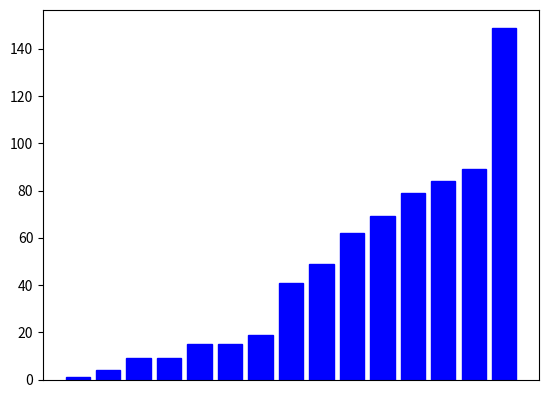

The script that saved this image:
import math
from heapq import heappush, heappop
import matplotlib.pyplot as plt

""" Docstrings explaining the file. Module way. https://www.python.org/dev/peps/pep-0257/#multi-line-docstrings
"""

# https://matplotlib.org/stable/api/_as_gen/matplotlib.pyplot.bar.html for bar funcs
# plt.xticks(x_values, xticks) to change tick name under graph, update list and reset values. set_height for values.
# plt.gca().axes.xaxis.set_visible(False) to hide xaxis

# Use an online Jupyter Notebook, Repl.it for visualizations, move to tableau if possible
# Link to Jupyter in git readme to for visualizations and walkthrough as first header
# Rename vis.py to main.py once finished. Point to *algos.py code implementation.
# search_algos.py, sort_algos.py, and pathfinding_algos.py are used for pure algorithms with no visualization
# Relative speed depending on size. Maybe speed increase n^2 with n size? Or 2n. Or just use time complexity.


# Putting plt.pause() in if statements are what causes the outline color and slows down visualizer. Only part of it
# Check on larger list. Make sure all edge cases are dealt with.
# Return non sorted value for algorithms that require sort
# Use dict of key=Values and value=index in reverse order to get original index for searches. Or use list values[0]

# Remove temp variable for swaping two values. Will have to change bar updating method
# Seems as though you can only call each search function once. Need to fix for actual deployment
# Create subplots to visualize multiple at once
# Currently this gets rid of duplicates nums. See test4
# Optimize so you don't need to clear graph each update
# Use an upside down bar graph
# Add note: Animation speed for each algorithm is chosen for clarity and not completely indicative of real world speed.
# Choose different pause_short and pause_long for each algorithm
# Animated graphs?

# Add comments explaining each block of code after rewriting
class SearchVisualizer:
    def __init__(self, values, pause_short=0.1, pause_long=1.0):   # Look into set_facecolor, set_edgecolor. Maybe solves edge bug
        self.values = values
        self.LENGTH = len(self.values)
        self.names = [str(i) for i in values]
        self.vis_unchecked = 'blue'

        self.vis = plt.bar(self.names, self.values, color=self.vis_unchecked)
        self.pause_short = pause_short
        self.pause_long = pause_long
        self.vis_checking = 'gold'
        self.vis_right = 'green'
        self.vis_wrong = 'red'
        plt.suptitle('Yellow is pivot - Red is not valid - Green is found value')
        # self._values_sorted = sorted(values)
        # self._names_sorted = [str(i) for i in values]
        # Alternative way to sort values for non linear searches. Currently using values_sort function instead.

    def values_sort(self):
        self.values.sort()
        self.names = [str(i) for i in self.values]
        plt.clf()   # Might be costly. Optimization could be to keep different set of sorted values rather than updating
        self.vis = plt.bar(self.names, self.values, color=self.vis_unchecked)

    def visualize(self, res):
        if isinstance(res, int):
            if res > -1:
                self.vis[res].set_color(self.vis_right)
            else:
                self.vis[res].set_color(self.vis_wrong)
                # for i in range(-res, self.length):
                #     test[i].set_color(self.vis_wrong)
                # This may be necessary for exponential to work properly. Leaving just in case.
        else:
            if res[0] > -1:
                self.vis[res[0]].set_color(self.vis_right)
                for i in range(res[0]+1, res[1]+1):
                    self.vis[i].set_color(self.vis_wrong)
            else:
                for i in range(-res[0], res[1]+1):
                    self.vis[i].set_color(self.vis_wrong)
        plt.show()
        plt.clf()   # Might break something. Idk yet. Maybe it will help to call multiple times per single run

    # TODO Use *args to compare all at once. Or just open each in different windows
    # Turn visualize into function where you pass every color change. This allows you to not show plots individually
    # And can wait and combine them for this function.
    # Maybe paralleling threads? Idk if that would apply in this situation.
    # Figure out how to change default color in line with self.vis_color
    def comparison(self, key, func1=None, func2=None):  # Use strings to know which functions needs to be compared
        plt.close()
        self.vis = plt.figure()
        a = self.vis.add_subplot(211)
        b = self.vis.add_subplot(212)

        a.bar(self.names, self.values)
        b.bar(self.names, self.values)

        self.linear(key, a)
        self.linear(key, b)

    def linear(self, key, fig=None):  # Only algorithm that does not require sorted values.
        if not fig:
            fig = self.vis

        for i in range(self.LENGTH):
            if self.values[i] != key:
                fig[i].set_color(self.vis_wrong)
                plt.pause(self.pause_short)
                if i == self.LENGTH-1:
                    return self.visualize(-i)
            else:
                return self.visualize(i)

    def binary(self, key, high=None, fig=None):
        if not fig:
            fig = self.vis

        if not high:
            high = self.LENGTH
        low = 0
        mid = (high + low) // 2
        upper = high

        while high >= low:
            mid = (high + low) // 2
            fig[mid].set_color(self.vis_checking)
            plt.pause(self.pause_long)

            if self.values[mid] > key:
                if high < self.LENGTH-2:
                    upper = high+1
                else:
                    upper = high
                for i in range(mid, upper):
                    fig[i].set_color(self.vis_wrong)
                high = mid - 1
            elif self.values[mid] < key:
                if low > 1:
                    lower = low-1
                else:
                    lower = low
                for i in range(lower, mid):
                    fig[i].set_color(self.vis_wrong)
                low = mid + 1
            else:
                for i in range(low-1, mid):
                    fig[i].set_color(self.vis_wrong)
                for i in range(mid+1, upper):
                    fig[i].set_color(self.vis_wrong)
                return self.visualize(mid)

        for i in range(self.LENGTH-1):
            fig[i].set_color(self.vis_wrong)
        return self.visualize(-mid)

    def jump(self, key):
        step = int(math.sqrt(self.LENGTH))
        left, right = 0, 0

        while left < self.LENGTH and self.values[left] <= key:
            right = min(self.LENGTH - 1, left + step)

            self.vis[left].set_color(self.vis_checking)
            self.vis[right].set_color(self.vis_checking)
            plt.pause(self.pause_long)

            if self.values[left] <= key <= self.values[right]:
                for i in range(right+1, self.LENGTH):
                    self.vis[i].set_color(self.vis_wrong)
                plt.pause(self.pause_long)
                break
            left += step

            for i in range(left):
                self.vis[i].set_color(self.vis_wrong)

        if left >= self.LENGTH or self.values[left] > key:
            return self.visualize((left, right))

        right = min(self.LENGTH - 1, right)
        i = left

        while i <= right and self.values[i] <= key:
            if self.values[i] == key:
                return self.visualize((i, right))
            self.vis[i].set_color(self.vis_wrong)
            plt.pause(self.pause_short)
            i += 1

        return self.visualize((-i, right))

    # TODO Does weird stuff when searching for 48 with values. The height arg for binary search probably is the cause.
    def exponential(self, k):
        self.vis[0].set_color(self.vis_checking)
        plt.pause(self.pause_long)

        if self.values[0] == k:
            for i in range(1, self.LENGTH):
                self.vis[i].set_color(self.vis_wrong)
            return 0

        i = temp_low = temp = 1
        self.vis[0].set_color(self.vis_wrong)
        self.vis[i].set_color(self.vis_checking)

        while i < self.LENGTH and self.values[i] <= k:
            i *= 2
            if i <= self.LENGTH:
                for j in range(temp_low, temp+2):
                    self.vis[j].set_color(self.vis_wrong)
            plt.pause(self.pause_long)
            temp = i
            temp_low = int(temp / 2)

        if i <= self.LENGTH:
            for j in range(i+1, self.LENGTH):
                self.vis[j].set_color(self.vis_wrong)

        if i < self.LENGTH:
            return self.binary(k, i)
        else:
            return self.binary(k)

    def fibonacci(self, key):
        fib_minus_2 = 0
        fib_minus_1 = 1
        fib = fib_minus_1 + fib_minus_2
        i = 1

        while fib < self.LENGTH:
            fib_minus_2 = fib_minus_1
            fib_minus_1 = fib
            fib = fib_minus_1 + fib_minus_2

        index = -1

        while fib > 1:
            i = min(index + fib_minus_2, (self.LENGTH - 1))

            self.vis[i].set_color(self.vis_checking)
            plt.pause(self.pause_long)

            if self.values[i] < key:
                for j in range(i+1):
                    self.vis[j].set_color(self.vis_wrong)

                fib = fib_minus_1
                fib_minus_1 = fib_minus_2
                fib_minus_2 = fib - fib_minus_1
                index = i
            elif self.values[i] > key:
                for j in range(i, self.LENGTH):
                    self.vis[j].set_color(self.vis_wrong)

                fib = fib_minus_2
                fib_minus_1 = fib_minus_1 - fib_minus_2
                fib_minus_2 = fib - fib_minus_1
            else:
                return self.visualize(i)

        if fib_minus_1 and index < (self.LENGTH - 1) and self.values[index + 1] == key:
            return self.visualize(index + 1)

        return self.visualize(-i)


class SortVisualizer:
    """Example docstring.

    Add these for every class and function. https://www.python.org/dev/peps/pep-0257/#multi-line-docstrings
    """

    def __init__(self, values, pause_short=0.1, pause_long=0.2):
        """Single line doc string"""
        self.values = values
        self.LENGTH = len(self.values)
        # self.names = [str(i) for i in self.values]    - Bar names need to be unique or they overlap. This fails
        self.names = [i for i in range(self.LENGTH)]
        plt.gca().axes.xaxis.set_visible(False)
        self.vis_unsorted = 'blue'

        self.vis = plt.bar(self.names, self.values, color=self.vis_unsorted)
        self.pause_short = pause_short
        self.pause_long = pause_long
        self.vis_pivot = 'red'
        self.vis_min = 'magenta'
        self.vis_checking = 'gold'
        self.vis_sorted = 'green'
        # Might need to check to see if all of these are needed in more than one func. If not place in individual func

    def visualize(self):
        """Multi line doc string
        Example example
        """
        pass

    def selection(self):
        for i in range(self.LENGTH - 1):
            self.vis[i].set_color(self.vis_pivot)
            plt.pause(self.pause_long)

            index = i
            for j in range(i + 1, self.LENGTH):
                self.vis[j].set_color(self.vis_checking)
                plt.pause(self.pause_short)

                if self.values[j] < self.values[index]:
                    self.vis[j].set_color(self.vis_min)
                    if index != i:
                        self.vis[index].set_color(self.vis_checking)

                    index = j

            # Swaps bars while maintaining color for each
            self.vis[i].set_height(self.values[index])
            self.vis[i].set_color(self.vis_min)
            self.values[i], self.values[index] = self.values[index], self.values[i]
            self.vis[index].set_height(self.values[index])
            self.vis[index].set_color(self.vis_pivot)
            plt.pause(self.pause_long)

            self.vis[i].set_color(self.vis_sorted)
            for b in range(i+1, self.LENGTH):
                self.vis[b].set_color(self.vis_unsorted)

            if i == self.LENGTH-2:
                for b in range(i, self.LENGTH):
                    self.vis[b].set_color(self.vis_sorted)

        plt.show()

    def insertion(self):
        for i in range(1, self.LENGTH):
            a = i

            self.vis[a].set_color(self.vis_pivot)

            while a > 0 and self.values[a] < self.values[a - 1]:
                # Swaps bars while maintaining color for each
                self.vis[a].set_color(self.vis_pivot)
                self.vis[a-1].set_color(self.vis_checking)
                plt.pause(self.pause_long)
                self.vis[a].set_color(self.vis_unsorted)
                self.vis[a-1].set_color(self.vis_unsorted)

                self.vis[a].set_height(self.values[a-1])
                self.values[a], self.values[a-1] = self.values[a-1], self.values[a]
                self.vis[a-1].set_height(self.values[a-1])

                a -= 1
            else:
                self.vis[a+1].set_color(self.vis_checking)
                self.vis[a].set_color(self.vis_pivot)
                plt.pause(self.pause_long)
                self.vis[a+1].set_color(self.vis_unsorted)
                self.vis[a].set_color(self.vis_unsorted)

        for b in range(self.LENGTH):
            self.vis[b].set_color(self.vis_sorted)
        plt.show()

    def bubble(self):
        for i in range(self.LENGTH-1):
            for j in range(0, self.LENGTH-i - 1):
                self.vis[j].set_color(self.vis_pivot)
                self.vis[j+1].set_color(self.vis_checking)
                plt.pause(self.pause_long)

                if self.values[j] > self.values[j+1]:
                    # Swaps bars while maintaining color for each
                    self.vis[j].set_height(self.values[j+1])
                    self.vis[j].set_color(self.vis_checking)
                    self.values[j], self.values[j+1] = self.values[j+1], self.values[j]
                    self.vis[j+1].set_height(self.values[j+1])
                    self.vis[j+1].set_color(self.vis_pivot)
                    plt.pause(self.pause_long)

                self.vis[j].set_color(self.vis_unsorted)
                self.vis[j+1].set_color(self.vis_unsorted)

                if j == self.LENGTH-i - 2:
                    self.vis[j+1].set_color(self.vis_sorted)

        self.vis[0].set_color(self.vis_sorted)
        plt.show()

    def merge(self, i=0, key=-1):
        if key == -1:
            key = len(self.values) - 1

        if i < key:
            j = (i + key) // 2

            self.merge(i, j)
            self.merge(j + 1, key)

            self._merge(self.values, i, j, key)

    # Or just move everything over by 1
    # Set bars to green as doing the final merge. When j is half.
    def _merge(self, numbers, i, j, key):   # Is numbers necessary or can i replace with self.values
        merged_size = key - i + 1
        merged_numbers = [0] * merged_size
        merge_pos = 0
        left_pos = i
        right_pos = j + 1

        # Compares left and right merge and places lowest of each first.
        while left_pos <= j and right_pos <= key:
            self.vis[left_pos].set_color(self.vis_checking)
            self.vis[right_pos].set_color(self.vis_checking)
            plt.pause(self.pause_long)

            if numbers[left_pos] <= numbers[right_pos]:
                self.vis[i + merge_pos].set_height(numbers[left_pos])
                self.vis[left_pos].set_color(self.vis_unsorted)

                merged_numbers[merge_pos] = numbers[left_pos]
                left_pos += 1
            else:
                self.vis[i + merge_pos].set_height(numbers[right_pos])
                self.vis[right_pos].set_color(self.vis_unsorted)

                merged_numbers[merge_pos] = numbers[right_pos]
                right_pos += 1

            merge_pos = merge_pos + 1
        else:
            if left_pos > j:
                self.vis[right_pos].set_color(self.vis_unsorted)
            else:
                self.vis[left_pos].set_color(self.vis_unsorted)

        # Runs when right merge ends before left merge. Rest of left's values are just added as it's already sorted.
        while left_pos <= j:
            self.vis[i + merge_pos].set_color(self.vis_checking)
            plt.pause(self.pause_long)
            self.vis[i + merge_pos].set_height(numbers[left_pos])
            self.vis[i + merge_pos].set_color(self.vis_unsorted)

            merged_numbers[merge_pos] = numbers[left_pos]
            left_pos += 1
            merge_pos += 1

        # Runs when left merge ends before right merge. Rest of right's values are just added as it's already sorted.
        while right_pos <= key:
            self.vis[i + merge_pos].set_color(self.vis_checking)
            plt.pause(self.pause_long)
            self.vis[i + merge_pos].set_height(numbers[right_pos])
            self.vis[i + merge_pos].set_color(self.vis_unsorted)

            merged_numbers[merge_pos] = numbers[right_pos]
            right_pos = right_pos + 1
            merge_pos = merge_pos + 1

        # Commits the current sorted values to self.values. Redundant for visualization but necessary for the sort.
        for merge_pos in range(merged_size):
            numbers[i + merge_pos] = merged_numbers[merge_pos]

    def timsort(self):
        pass

    def quicksort(self):
        pass

    def heap(self):
        pass

    def counting(self):
        pass

    def radix(self):
        pass

# Search for len( and replace with self.LENGTH


if __name__ == '__main__':
    import random

    test = [4, 89, 1, 9, 69, 49, 149, 84, 15, 15, 79, 41, 9, 62, 19]    # Original test array. Use as base. 48/49
    test2 = random.sample(range(1000), 1000)
    test3 = [74, 83, 4, 62, 23, 71, 22, 13, 69, 6, 16, 9, 99, 97, 34, 18, 93, 61, 15, 64, 55, 72, 35, 50, 63, 25, 26, 54, 36, 47, 2, 66, 38, 81, 95, 46, 79, 77, 28, 49, 56, 76, 41, 27, 82, 24, 10, 7, 3, 75, 48, 90, 51, 98, 33, 21, 37, 52, 80, 17, 42, 29, 19, 11, 20, 96, 43, 59, 57, 88, 8, 5, 94, 84, 87, 68, 30, 60, 12, 0, 1, 40, 14, 31, 45, 92, 70, 32, 67, 73, 78, 89, 65, 44, 86, 53, 39, 58, 85, 91]
    test4 = [5, 5, 5, 5, 5, 5, 5, 5, 5, 5, 5, 5, 5, 5, 5, 5, 5, 5, 5, 5, 5, 5, 5, 5, 5]
    k = 49

    y = SortVisualizer(test, 0.1, .25)

    # y.selection()
    # y.insertion()
    # y.bubble()
    y.merge()
    # y.timsort()
    # y.quicksort()
    # y.heap()
    # y.counting()
    # y.radix()

    plt.show()  # Put this in visualize for merge
    print(y.values)

# ---------------------------------------------------------

    # x = SearchVisualizer(test3)
    # x.values_sort()

    # x.comparison(k)
    # x.linear(k)
    # x.binary(k)
    # x.jump(k)
    # x.exponential(k)
    # x.fibonacci(k)
